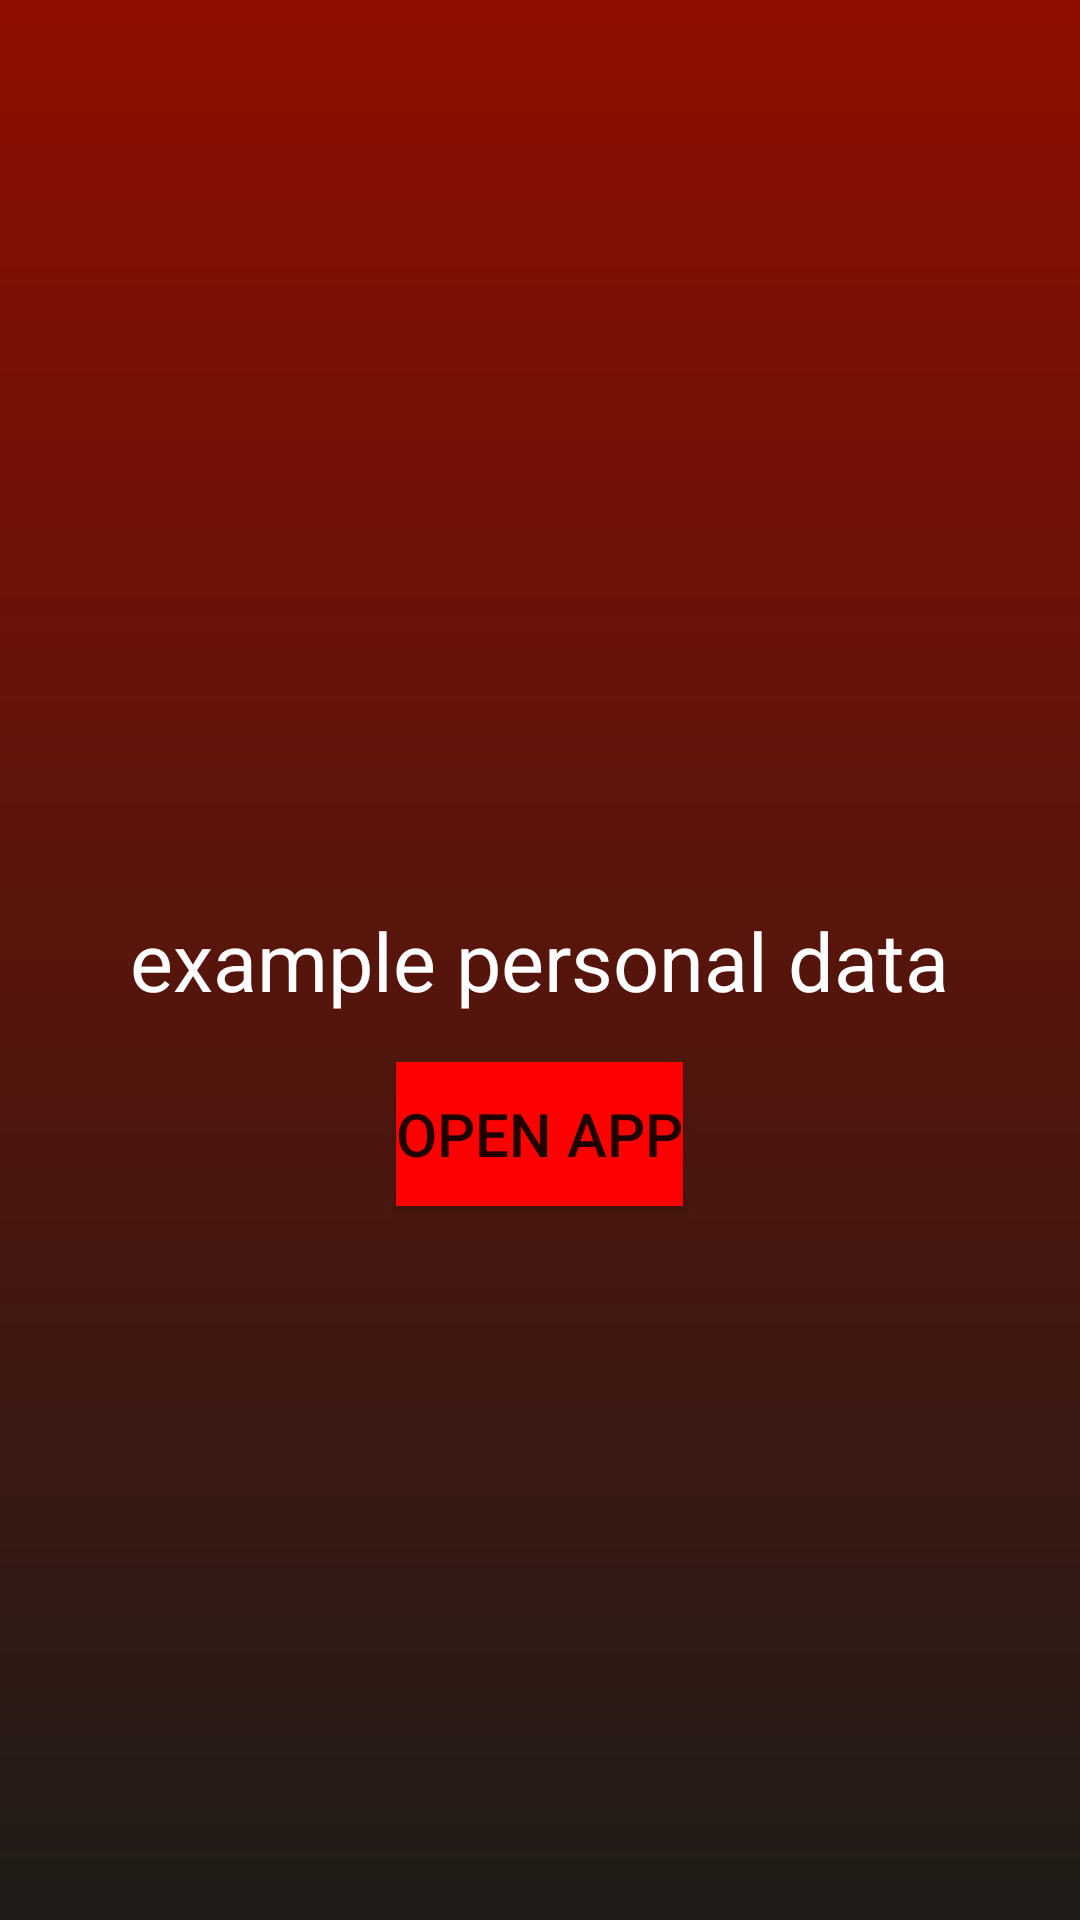

Write the Android layout XML for this screen, with the resource values it uses.
<!-- AndroidManifest.xml: application theme Theme.AboutKotlin -->
<!-- res/layout/activity_main.xml -->
<?xml version="1.0" encoding="utf-8"?>
<RelativeLayout xmlns:android="http://schemas.android.com/apk/res/android"
    android:layout_width="match_parent"
    android:layout_height="match_parent"
    android:background="@drawable/gradient_background">

    <TextView
        android:id="@+id/app_name"
        android:layout_width="wrap_content"
        android:layout_height="wrap_content"
        android:layout_centerInParent="true"
        android:text="example personal data"
        android:textSize="27sp"
        android:textColor="#FFFFFF" />

    <Button
        android:id="@+id/open_button"
        android:layout_width="wrap_content"
        android:layout_height="wrap_content"
        android:text="Open App"
        android:layout_below="@id/app_name"
        android:layout_centerHorizontal="true"
        android:layout_marginTop="16dp"
        android:textSize="20sp"
        android:background="#FF0000" />

</RelativeLayout>
<!-- resources referenced by this layout -->
<resources>
  <!-- drawable gradient_background (drawable) -->
  <shape xmlns:android="http://schemas.android.com/apk/res/android">
          <gradient
              android:angle="90"
              android:startColor="#1F1C18"
              android:endColor="#8E0E00" />
      </shape>
  <style name="Theme.AboutKotlin" parent="Theme.MaterialComponents.DayNight.DarkActionBar">
          
          <item name="colorPrimary">@color/purple_500</item>
          <item name="colorPrimaryVariant">@color/purple_700</item>
          <item name="colorOnPrimary">@color/white</item>
          
          <item name="colorSecondary">@color/teal_200</item>
          <item name="colorSecondaryVariant">@color/teal_700</item>
          <item name="colorOnSecondary">@color/black</item>
          
          <item name="android:statusBarColor">?attr/colorPrimaryVariant</item>
          
      </style>
  <!-- not gathered from this repository: default colours our renderer supplied (Android Studio template values) -->
  <color name="purple_500">#FF6200EE</color>
  <color name="purple_700">#FF3700B3</color>
  <color name="teal_200">#FF03DAC5</color>
  <color name="teal_700">#FF018786</color>
  <color name="black">#FF000000</color>
  <color name="white">#FFFFFFFF</color>
</resources>
